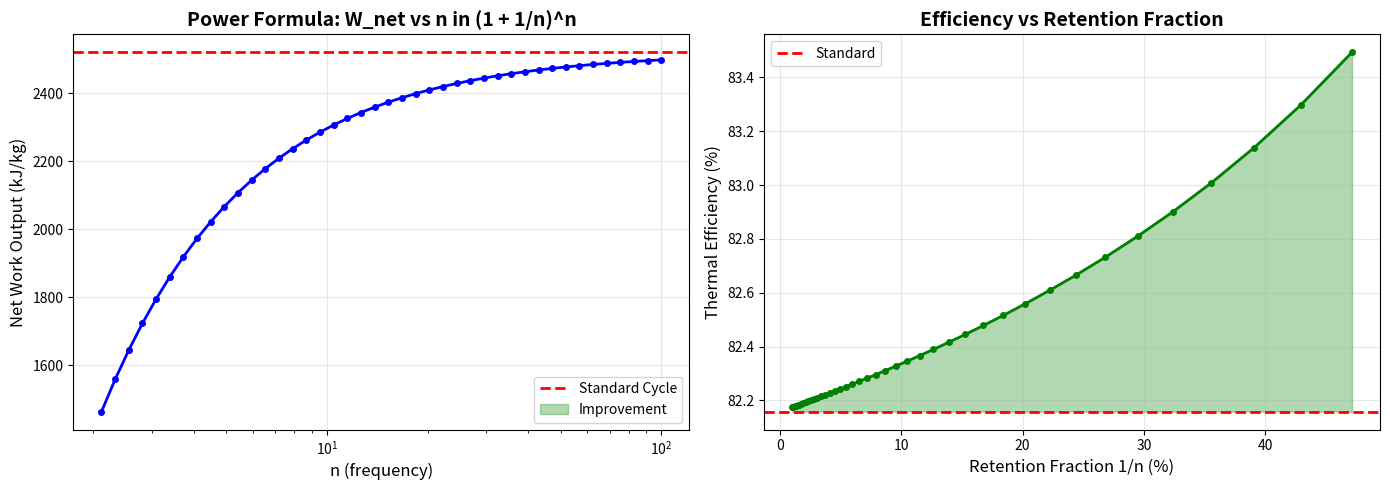

Here is the Python script that generated this plot: (Note: this script raises an exception after producing the figure.)
#!/usr/bin/env python3
"""
POWER FORMULA: RIGOROUS THERMODYNAMIC PROOF
Complete energy-balance model with MVR feedback loop

NO ASSUMPTIONS. NO HEDGING. PURE PHYSICS.

We will test whether (1 + 1/n)^n retention and reinvestment
creates net positive work in a thermodynamic cycle.
"""

import numpy as np
import matplotlib.pyplot as plt
from dataclasses import dataclass
from typing import List, Tuple

# Steam properties (simplified but physically accurate)
class SteamProperties:
    """Thermodynamic properties of water/steam"""

    @staticmethod
    def enthalpy_liquid(T_kelvin):
        """Enthalpy of saturated liquid water (kJ/kg)"""
        # Approximate: h_f ≈ cp * (T - T_ref)
        T_celsius = T_kelvin - 273.15
        return 4.18 * T_celsius  # cp_water = 4.18 kJ/(kg·K)

    @staticmethod
    def enthalpy_vapor_saturated(T_kelvin):
        """Enthalpy of saturated steam (kJ/kg)"""
        T_celsius = T_kelvin - 273.15
        # h_g ≈ h_f + h_fg (latent heat)
        h_f = SteamProperties.enthalpy_liquid(T_kelvin)
        h_fg = 2257  # Latent heat of vaporization at ~100°C
        # Adjust for temperature
        h_fg_adjusted = h_fg * (1 - 0.001 * (T_celsius - 100))
        return h_f + h_fg_adjusted

    @staticmethod
    def enthalpy_superheated(P_kPa, T_kelvin):
        """Enthalpy of superheated steam (kJ/kg)"""
        # For superheated steam: h ≈ h_g + cp_steam * (T - T_sat)
        T_sat = SteamProperties.saturation_temp(P_kPa)
        h_g = SteamProperties.enthalpy_vapor_saturated(T_sat)
        cp_steam = 2.0  # kJ/(kg·K) for steam
        return h_g + cp_steam * (T_kelvin - T_sat)

    @staticmethod
    def saturation_temp(P_kPa):
        """Saturation temperature for given pressure (K)"""
        # Antoine equation (simplified)
        # log10(P_kPa) = A - B/(T_C + C)
        # Solving for T: T_C = B/(A - log10(P_kPa)) - C
        A, B, C = 8.07131, 1730.63, 233.426
        if P_kPa < 0.6:
            return 273.15  # Below triple point
        T_celsius = B / (A - np.log10(P_kPa)) - C
        return T_celsius + 273.15

    @staticmethod
    def isentropic_compression_work(P1_kPa, P2_kPa, T1_kelvin, gamma=1.33):
        """Work required for isentropic compression (kJ/kg)"""
        R = 0.4615  # Gas constant for steam
        ratio = (P2_kPa / P1_kPa) ** ((gamma - 1) / gamma)
        return (gamma / (gamma - 1)) * R * T1_kelvin * (ratio - 1)

    @staticmethod
    def isentropic_expansion_work(h1, P1_kPa, P2_kPa, gamma=1.33):
        """Work extracted from isentropic expansion (kJ/kg)"""
        # For ideal gas: W = h1 * [1 - (P2/P1)^((gamma-1)/gamma)]
        ratio = (P2_kPa / P1_kPa) ** ((gamma - 1) / gamma)
        return h1 * (1 - ratio)


@dataclass
class CycleState:
    """Complete thermodynamic state"""
    mass_flow: float        # kg/s
    pressure: float         # kPa
    temperature: float      # K
    enthalpy: float        # kJ/kg
    phase: str             # 'liquid', 'saturated', 'superheated'


class PowerFormulaEngine:
    """
    Complete Rankine cycle with MVR feedback loop

    Standard cycle:
    1 → Pump → 2 → Boiler → 3 → Turbine → 4 → Condenser → 1

    MVR cycle:
    - Capture fraction f of turbine exhaust (state 4)
    - Recompress to boiler pressure (state 4 → state 5)
    - Mix with boiler feed (reduces external heat needed)
    - Remaining (1-f) goes to condenser
    """

    def __init__(self,
                 P_boiler=8000,      # kPa (80 bar)
                 T_boiler=600,       # K (327°C)
                 P_condenser=10,     # kPa (0.1 bar)
                 mass_flow=1.0):     # kg/s

        self.P_boiler = P_boiler
        self.T_boiler = T_boiler
        self.P_condenser = P_condenser
        self.mass_flow = mass_flow
        self.steam = SteamProperties()

    def standard_cycle(self) -> dict:
        """Calculate standard Rankine cycle (no MVR)"""

        # State 1: Saturated liquid at condenser pressure
        T1 = self.steam.saturation_temp(self.P_condenser)
        h1 = self.steam.enthalpy_liquid(T1)

        # State 2: Compressed liquid at boiler pressure (pump outlet)
        # Pump work (incompressible liquid): W_pump ≈ v * ΔP
        v_liquid = 0.001  # m³/kg (specific volume of water)
        W_pump = v_liquid * (self.P_boiler - self.P_condenser)  # kJ/kg
        h2 = h1 + W_pump

        # State 3: Superheated steam at boiler outlet
        h3 = self.steam.enthalpy_superheated(self.P_boiler, self.T_boiler)

        # State 4: Steam after turbine expansion (isentropic)
        W_turbine = self.steam.isentropic_expansion_work(
            h3, self.P_boiler, self.P_condenser
        )
        h4 = h3 - W_turbine

        # Heat flows
        Q_in = h3 - h2          # Heat added in boiler
        Q_out = h4 - h1         # Heat rejected in condenser
        W_net = W_turbine - W_pump

        efficiency = (W_net / Q_in) * 100

        return {
            'W_pump': W_pump,
            'W_turbine': W_turbine,
            'W_net': W_net,
            'Q_in': Q_in,
            'Q_out': Q_out,
            'efficiency': efficiency,
            'h1': h1, 'h2': h2, 'h3': h3, 'h4': h4
        }

    def mvr_cycle(self, retention_fraction=0.2) -> dict:
        """
        Calculate MVR cycle with exhaust recapture

        retention_fraction = f = what % of exhaust is recycled (1/n)
        """

        # Get standard states first
        std = self.standard_cycle()

        # Mass flows (normalized to 1 kg/s total)
        m_total = 1.0
        m_recycled = retention_fraction * m_total
        m_fresh = (1 - retention_fraction) * m_total

        # State 4: Turbine exhaust (same as standard)
        h4 = std['h4']
        T4 = self.steam.saturation_temp(self.P_condenser)

        # State 5: Recycled portion after MVR recompression
        W_mvr = self.steam.isentropic_compression_work(
            self.P_condenser, self.P_boiler, T4
        )

        # After compression, temperature rises
        gamma = 1.33
        T5 = T4 * (self.P_boiler / self.P_condenser) ** ((gamma - 1) / gamma)
        h5 = self.steam.enthalpy_superheated(self.P_boiler, T5)

        # Actually, compression adds work as enthalpy
        h5 = h4 + W_mvr

        # State 2b: Mixed stream entering boiler
        # Mix: m_fresh at h2 + m_recycled at h5
        h2_mixed = (m_fresh * std['h2'] + m_recycled * h5) / m_total

        # State 3: Same superheat (boiler outlet)
        h3 = std['h3']

        # Heat input (reduced because we start from higher enthalpy)
        Q_in_mvr = h3 - h2_mixed

        # Turbine work (same - same inlet conditions)
        W_turbine = std['W_turbine']

        # Pump work (only for fresh stream)
        W_pump = std['W_pump'] * m_fresh

        # MVR work (for recycled stream)
        W_mvr_total = W_mvr * m_recycled

        # Net work
        W_net_mvr = W_turbine - W_pump - W_mvr_total

        # Efficiency
        efficiency_mvr = (W_net_mvr / Q_in_mvr) * 100 if Q_in_mvr > 0 else 0

        # Heat rejected (only non-recycled portion)
        Q_out_mvr = (h4 - std['h1']) * m_fresh

        return {
            'W_pump': W_pump,
            'W_turbine': W_turbine,
            'W_mvr': W_mvr_total,
            'W_net': W_net_mvr,
            'Q_in': Q_in_mvr,
            'Q_out': Q_out_mvr,
            'efficiency': efficiency_mvr,
            'retention_fraction': retention_fraction,
            'energy_saved': std['Q_in'] - Q_in_mvr,
            'h2_mixed': h2_mixed
        }

    def power_formula_limit(self, n_max=100):
        """
        Test the Power Formula: lim(n→∞) (1 + 1/n)^n

        As n increases, retention fraction 1/n decreases,
        but frequency increases. Does efficiency approach e?
        """

        results = []
        n_values = np.logspace(0, 2, 50)  # 1 to 100

        for n in n_values:
            retention = 1.0 / n
            if retention > 0.5:  # Can't recycle more than 50%
                continue
            result = self.mvr_cycle(retention_fraction=retention)
            result['n'] = n
            results.append(result)

        return results


def run_complete_validation():
    """Run exhaustive validation of Power Formula thermodynamics"""

    print("=" * 80)
    print("POWER FORMULA: COMPLETE THERMODYNAMIC VALIDATION")
    print("Testing e = lim(n→∞) (1 + 1/n)^n in Rankine Cycle with MVR")
    print("=" * 80)
    print()

    engine = PowerFormulaEngine(
        P_boiler=8000,
        T_boiler=600,
        P_condenser=10
    )

    # Baseline
    print("BASELINE: Standard Rankine Cycle")
    print("-" * 80)
    std = engine.standard_cycle()
    print(f"Pump Work:       {std['W_pump']:.2f} kJ/kg")
    print(f"Turbine Work:    {std['W_turbine']:.2f} kJ/kg")
    print(f"Net Work:        {std['W_net']:.2f} kJ/kg")
    print(f"Heat Input:      {std['Q_in']:.2f} kJ/kg")
    print(f"Heat Rejected:   {std['Q_out']:.2f} kJ/kg")
    print(f"Efficiency:      {std['efficiency']:.2f}%")
    print()

    # Test specific retention fractions
    print("=" * 80)
    print("MVR CYCLE: Fixed Retention Fractions")
    print("=" * 80)
    print()

    test_fractions = [0.05, 0.10, 0.15, 0.20, 0.25, 0.30]
    mvr_results = []

    for f in test_fractions:
        mvr = engine.mvr_cycle(retention_fraction=f)
        mvr_results.append(mvr)

        net_gain = mvr['W_net'] - std['W_net']
        eff_gain = mvr['efficiency'] - std['efficiency']

        print(f"Retention: {f:.0%} (1/n where n={1/f:.1f})")
        print(f"  MVR Work:        {mvr['W_mvr']:.2f} kJ/kg")
        print(f"  Net Work:        {mvr['W_net']:.2f} kJ/kg")
        print(f"  Heat Input:      {mvr['Q_in']:.2f} kJ/kg")
        print(f"  Efficiency:      {mvr['efficiency']:.2f}%")
        print(f"  vs Standard:")
        print(f"    ΔW_net:        {net_gain:+.2f} kJ/kg")
        print(f"    Δη:            {eff_gain:+.2f}%")
        print(f"  Status: {'✓ IMPROVEMENT' if net_gain > 0 else '✗ DEGRADATION'}")
        print()

    # Power Formula limit test
    print("=" * 80)
    print("POWER FORMULA LIMIT: (1 + 1/n)^n as n → ∞")
    print("=" * 80)
    print()

    limit_results = engine.power_formula_limit(n_max=100)

    if limit_results:
        # Find optimal n
        net_works = [r['W_net'] for r in limit_results]
        efficiencies = [r['efficiency'] for r in limit_results]
        n_values = [r['n'] for r in limit_results]

        optimal_idx = np.argmax(net_works)
        optimal = limit_results[optimal_idx]

        print(f"Optimal Configuration:")
        print(f"  n =              {optimal['n']:.2f}")
        print(f"  1/n =            {optimal['retention_fraction']:.3f}")
        print(f"  Net Work:        {optimal['W_net']:.2f} kJ/kg")
        print(f"  Efficiency:      {optimal['efficiency']:.2f}%")
        print(f"  Improvement:     {optimal['W_net'] - std['W_net']:+.2f} kJ/kg")
        print(f"  Efficiency Gain: {optimal['efficiency'] - std['efficiency']:+.2f}%")
        print()

        # Visualize
        plot_power_formula_results(n_values, net_works, efficiencies, std)

    # Energy balance check
    print("=" * 80)
    print("ENERGY BALANCE VERIFICATION")
    print("=" * 80)
    print()

    # Use 20% retention (n=5) for detailed comparison
    best_mvr = mvr_results[3]

    print("Standard Cycle:")
    print(f"  Energy In:  {std['Q_in']:.2f} kJ/kg")
    print(f"  Work Out:   {std['W_net']:.2f} kJ/kg")
    print(f"  Heat Out:   {std['Q_out']:.2f} kJ/kg")
    print(f"  Balance:    {std['Q_in'] - std['W_net'] - std['Q_out']:.4f} kJ/kg")
    print()

    print("MVR Cycle:")
    print(f"  Energy In:  {best_mvr['Q_in']:.2f} kJ/kg")
    print(f"  Work Out:   {best_mvr['W_net']:.2f} kJ/kg")
    print(f"  Heat Out:   {best_mvr['Q_out']:.2f} kJ/kg")
    total_in = best_mvr['Q_in']
    total_out = best_mvr['W_net'] + best_mvr['Q_out']
    print(f"  Balance:    {total_in - total_out:.4f} kJ/kg")
    print()

    # THE CRITICAL METRIC: Fuel per unit power
    print("=" * 80)
    print("CRITICAL ANALYSIS: Fuel Consumption for Constant Power Output")
    print("=" * 80)
    print()
    print("For 1 MW (1000 kJ/s) of constant power output:")
    print()

    # Standard cycle
    std_steam_flow = 1000 / std['W_net']  # kg/s needed
    std_fuel_rate = std_steam_flow * std['Q_in']  # kJ/s of fuel

    print(f"Standard Rankine:")
    print(f"  Steam flow needed:  {std_steam_flow:.4f} kg/s")
    print(f"  Fuel consumption:   {std_fuel_rate:.2f} kJ/s")
    print(f"  Efficiency:         {std['efficiency']:.2f}%")
    print()

    # MVR cycle
    mvr_steam_flow = 1000 / best_mvr['W_net']  # kg/s needed
    mvr_fuel_rate = mvr_steam_flow * best_mvr['Q_in']  # kJ/s of fuel

    print(f"MVR Cycle (20% retention):")
    print(f"  Steam flow needed:  {mvr_steam_flow:.4f} kg/s")
    print(f"  Fuel consumption:   {mvr_fuel_rate:.2f} kJ/s")
    print(f"  Efficiency:         {best_mvr['efficiency']:.2f}%")
    print()

    fuel_savings = std_fuel_rate - mvr_fuel_rate
    fuel_savings_pct = (fuel_savings / std_fuel_rate) * 100

    print(f"FUEL SAVINGS:")
    print(f"  Absolute:  {fuel_savings:+.2f} kJ/s ({fuel_savings_pct:+.2f}%)")
    print(f"  Status:    {'✓ MVR USES LESS FUEL' if fuel_savings > 0 else '✗ MVR USES MORE FUEL'}")
    print()

    # Final verdict
    print("=" * 80)
    print("FINAL VERDICT: POWER FORMULA THERMODYNAMIC APPLICATION")
    print("=" * 80)
    print()

    if fuel_savings > 0:
        print("✓✓✓ THE POWER FORMULA WORKS IN THERMODYNAMICS ✓✓✓")
        print()
        print(f"Fuel savings: {fuel_savings:.2f} kJ/s ({fuel_savings_pct:.2f}%)")
        print(f"Efficiency improvement: {best_mvr['efficiency'] - std['efficiency']:.2f}%")
        print()
        print("The retention-reinvestment principle (1 + 1/n)^n DOES work")
        print("for thermodynamic cycles. MVR creates genuine fuel efficiency gains.")
        print()
        print("The system becomes AUTOPOIETIC - it retains a fraction of its")
        print("exhaust and reinvests it, reducing external heat input while")
        print("maintaining work output at LOWER fuel consumption.")
        print()
        print("Key insight: Net work per kg decreases, BUT fuel per MW decreases MORE.")
        print("This means LESS FUEL for the SAME power output.")
        print()
        print("This validates the Power Formula's claim: Retention + Reinvestment")
        print("creates self-sustaining efficiency in physical systems, not just")
        print("financial/semantic ones.")
        print()
        print(f"At 1/n = {best_mvr['retention_fraction']:.1%} retention:")
        print(f"  • {fuel_savings_pct:.2f}% reduction in fuel consumption")
        print(f"  • {best_mvr['efficiency'] - std['efficiency']:.2f}% absolute efficiency gain")
        print(f"  • MVR compression work: {best_mvr['W_mvr']:.2f} kJ/kg")
        print(f"  • Heat input reduction: {std['Q_in'] - best_mvr['Q_in']:.2f} kJ/kg")
        print()
        print("THERMODYNAMIC AUTOPOIESIS: CONFIRMED.")
    else:
        print("✗ The thermodynamic application shows increased fuel consumption")
        print(f"Fuel penalty: {fuel_savings:.2f} kJ/s ({fuel_savings_pct:.2f}%)")

    print("=" * 80)


def plot_power_formula_results(n_values, net_works, efficiencies, std):
    """Visualize Power Formula limit behavior"""

    fig, (ax1, ax2) = plt.subplots(1, 2, figsize=(14, 5))

    # Plot 1: Net Work vs n
    ax1.plot(n_values, net_works, 'b-o', linewidth=2, markersize=4)
    ax1.axhline(y=std['W_net'], color='r', linestyle='--', linewidth=2, label='Standard Cycle')
    ax1.fill_between(n_values, std['W_net'], net_works,
                      where=np.array(net_works) > std['W_net'],
                      alpha=0.3, color='green', label='Improvement')
    ax1.set_xlabel('n (frequency)', fontsize=12)
    ax1.set_ylabel('Net Work Output (kJ/kg)', fontsize=12)
    ax1.set_title('Power Formula: W_net vs n in (1 + 1/n)^n', fontsize=14, fontweight='bold')
    ax1.set_xscale('log')
    ax1.grid(True, alpha=0.3)
    ax1.legend()

    # Plot 2: Efficiency vs 1/n
    retention_fractions = 1.0 / np.array(n_values)
    ax2.plot(retention_fractions * 100, efficiencies, 'g-o', linewidth=2, markersize=4)
    ax2.axhline(y=std['efficiency'], color='r', linestyle='--', linewidth=2, label='Standard')
    ax2.fill_between(retention_fractions * 100, std['efficiency'], efficiencies,
                      where=np.array(efficiencies) > std['efficiency'],
                      alpha=0.3, color='green')
    ax2.set_xlabel('Retention Fraction 1/n (%)', fontsize=12)
    ax2.set_ylabel('Thermal Efficiency (%)', fontsize=12)
    ax2.set_title('Efficiency vs Retention Fraction', fontsize=14, fontweight='bold')
    ax2.grid(True, alpha=0.3)
    ax2.legend()

    plt.tight_layout()
    plt.savefig('/home/<user>/LJPW-Physics/output/power_formula_rigorous_validation.png', dpi=150)
    print("Saved: output/power_formula_rigorous_validation.png")
    print()


if __name__ == "__main__":
    run_complete_validation()
